Dataset: data (GitHub, rsobralm/Projeto-IA). Classes: bottle, can, cigarette, plastic bag and wrapper, straw.

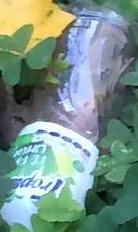
Label: bottle

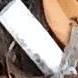
Label: cigarette

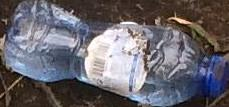
Label: bottle

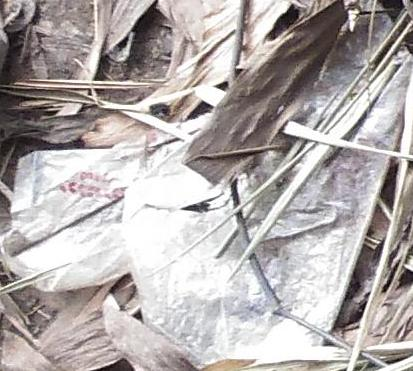
Label: plastic bag and wrapper

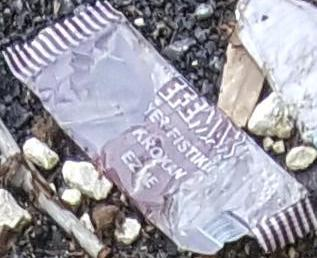
Label: plastic bag and wrapper

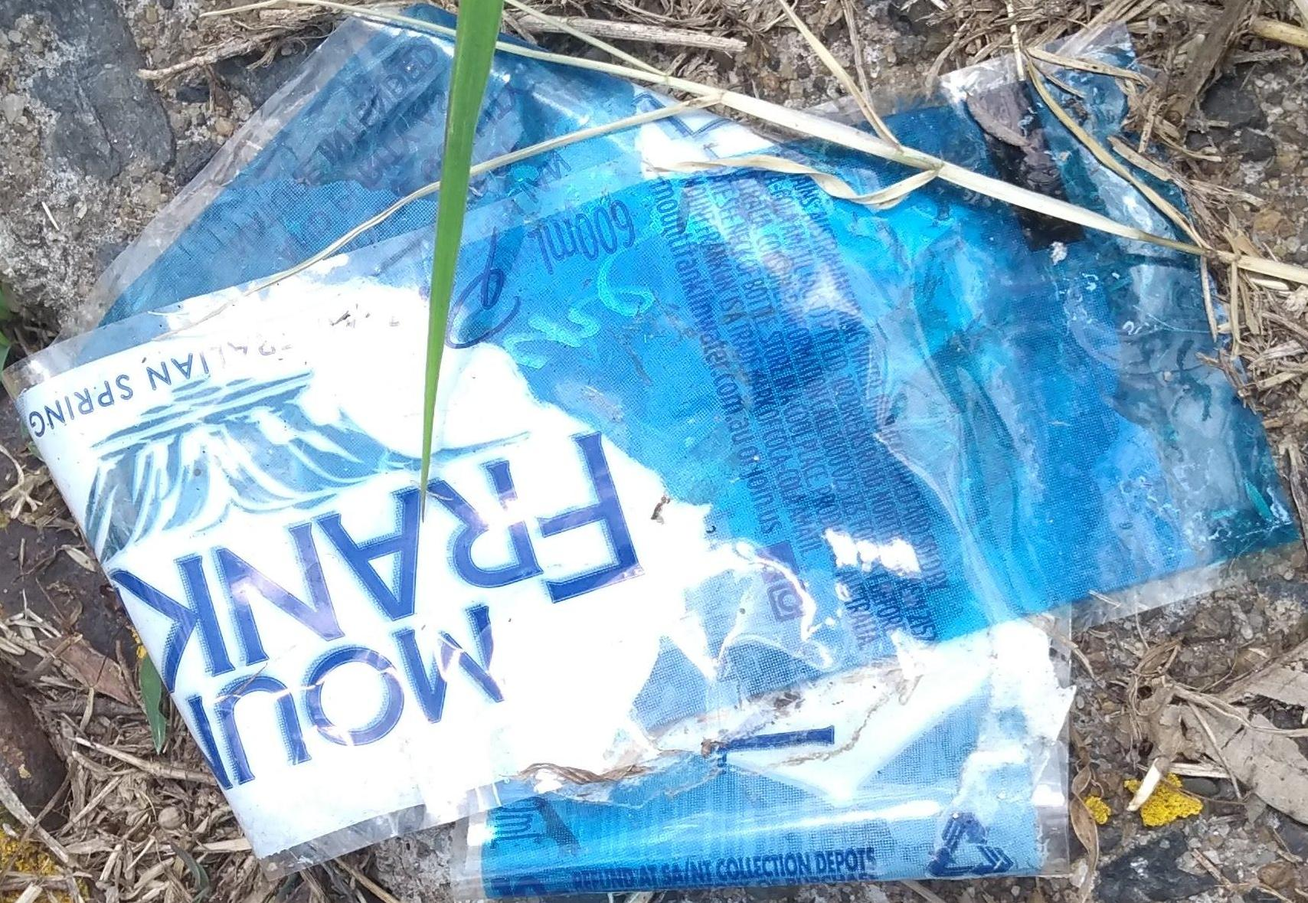
Label: plastic bag and wrapper
